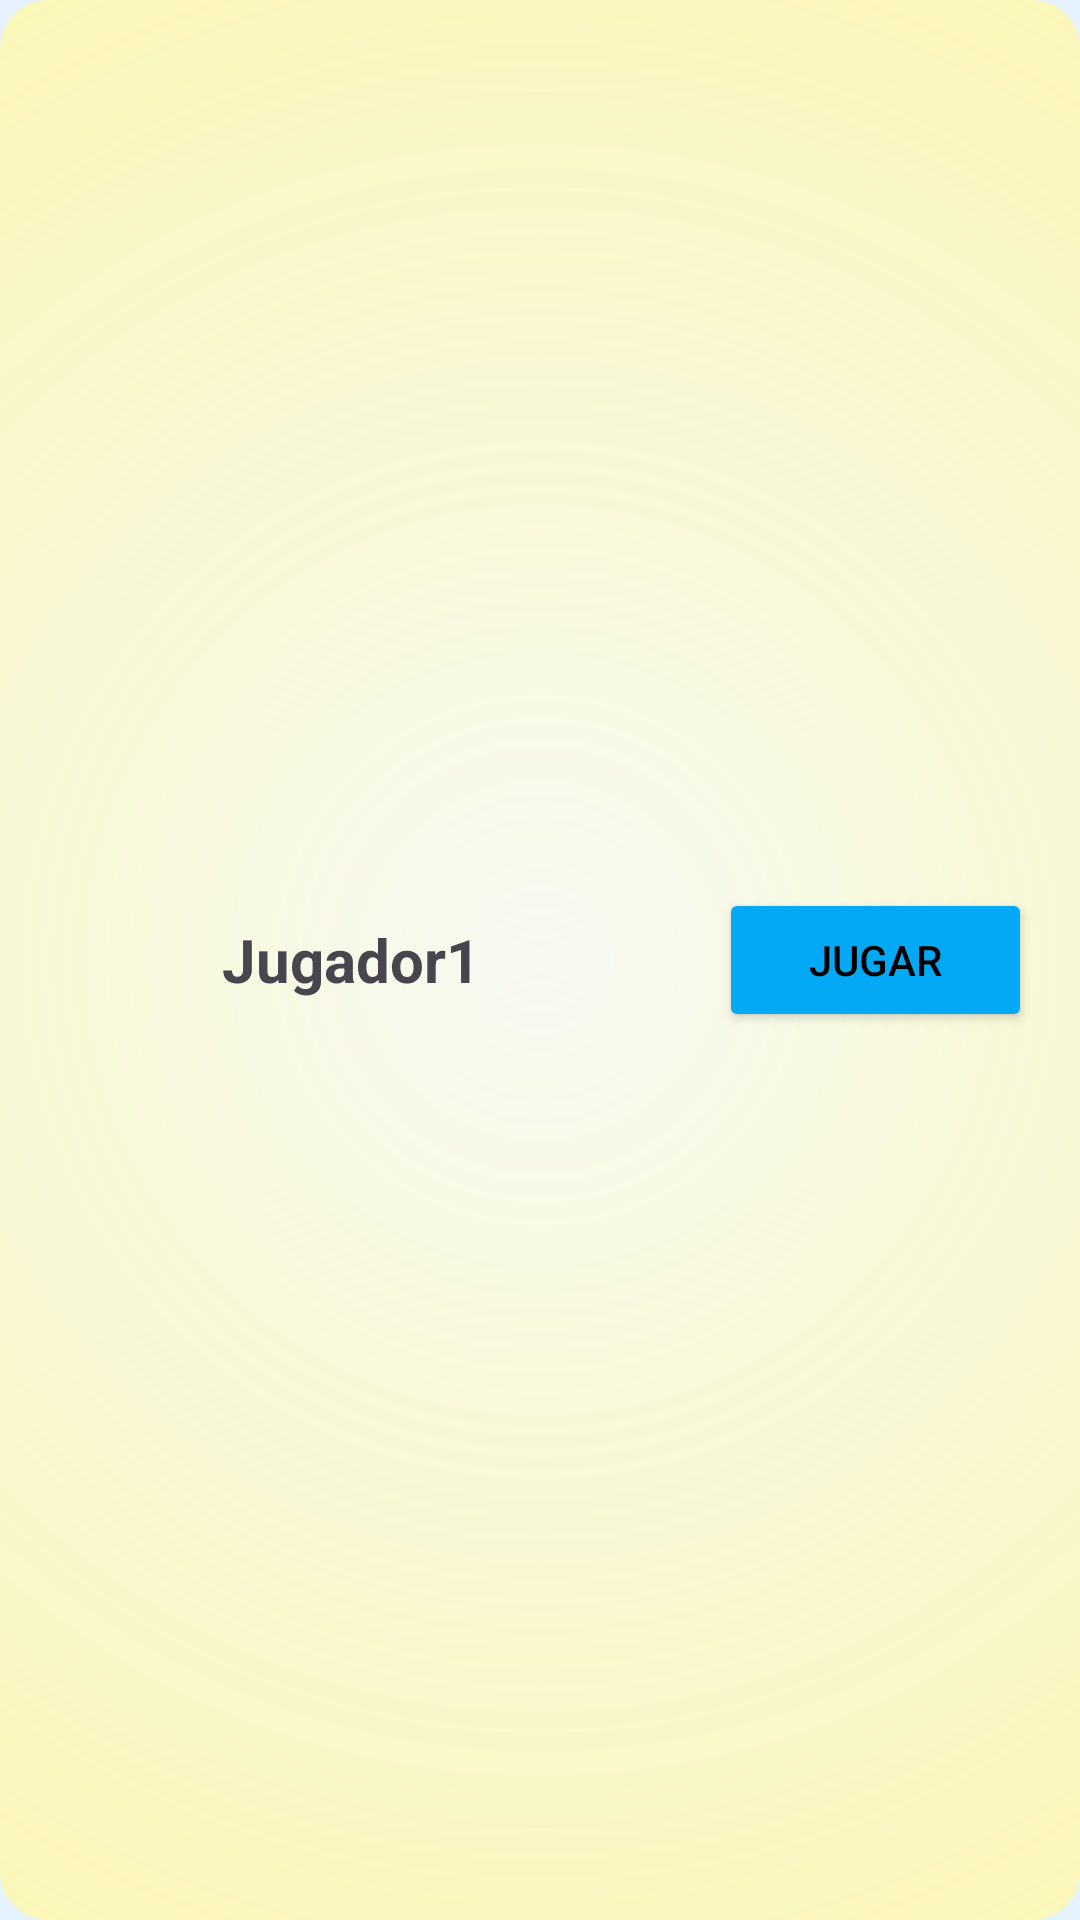

Here is an Android app screen rendered from its layout file. Give the layout XML and the strings, colors and styles it references.
<!-- AndroidManifest.xml: application theme Theme.QuizzBattle -->
<!-- res/layout/friend_item.xml -->
<?xml version="1.0" encoding="utf-8"?>
<LinearLayout xmlns:android="http://schemas.android.com/apk/res/android"
    xmlns:app="http://schemas.android.com/apk/res-auto"
    android:background="@drawable/rounded_background"
    android:layout_width="match_parent"
    android:layout_height="80dp"
    android:layout_marginBottom="8dp"
    android:baselineAligned="false"
    android:gravity="center_vertical"
    android:orientation="horizontal"
    android:padding="8dp"
    android:clickable="true">

    <com.google.android.material.imageview.ShapeableImageView
        android:id="@+id/imgAvatar"
        android:layout_width="50dp"
        android:layout_height="50dp"
        android:layout_margin="8dp"
        android:scaleType="centerCrop"
        app:layout_constraintStart_toStartOf="parent"
        app:layout_constraintTop_toTopOf="parent"
        app:shapeAppearanceOverlay="@style/CircleImageView"
        app:srcCompat="@drawable/img_user" />

    <LinearLayout
        android:layout_width="0dp"
        android:layout_height="wrap_content"
        android:layout_weight="1"
        android:orientation="vertical">

        <TextView
            android:id="@+id/txtJugador"
            android:layout_width="wrap_content"
            android:layout_height="wrap_content"
            android:text="Jugador1"
            android:textSize="20sp"
            android:textStyle="bold" />

    </LinearLayout>

    <Button
        android:id="@+id/btnJugar"
        android:layout_width="wrap_content"
        android:layout_height="wrap_content"
        android:layout_marginStart="10dp"
        android:layout_marginEnd="8dp"
        android:backgroundTint="#03A9F4"
        android:paddingHorizontal="30dp"
        android:text="Jugar"
        android:textColor="#000000"
        app:cornerRadius="10dp" />
</LinearLayout>
<!-- resources referenced by this layout -->
<resources>
  <!-- drawable rounded_background (drawable) -->
  <?xml version="1.0" encoding="utf-8"?>
  <shape xmlns:android="http://schemas.android.com/apk/res/android"
      android:shape="rectangle">
  
      <gradient
          android:endColor="#FDF394"
          android:gradientRadius="600dp"
          android:startColor="#AAFFFDEB"
          android:type="radial"
          android:useLevel="false" />
  
      <corners android:radius="16dp"/>
  </shape>
  <style name="CircleImageView" parent="">
          <item name="cornerFamily">rounded</item>
          <item name="cornerSize">50%</item>
      </style>
  <style name="Theme.QuizzBattle" parent="Base.Theme.QuizzBattle" />
  <style name="Base.Theme.QuizzBattle" parent="Theme.Material3.DayNight.NoActionBar">
          
          <item name="android:colorBackground">@color/background_light_blue</item>
  
          
          <item name="colorPrimary">@color/primary_blue</item>
          <item name="colorPrimaryVariant">@color/secondary_blue</item>
  
          
          <item name="colorSecondary">@color/accent_mint</item>
  
          
          <item name="android:textColorPrimary">@color/black</item>
          <item name="android:textColorSecondary">@color/text_secondary</item>
      </style>
  <color name="background_light_blue">#E5F2FF</color> 
      E5F2FF
  <color name="primary_blue">#4A90E2</color>
  <color name="secondary_blue">#357ABD</color>
  <color name="accent_mint">#A8E6CF</color>
  <color name="black">#FF000000</color>
  <color name="text_secondary">#6E7F94</color>
</resources>
